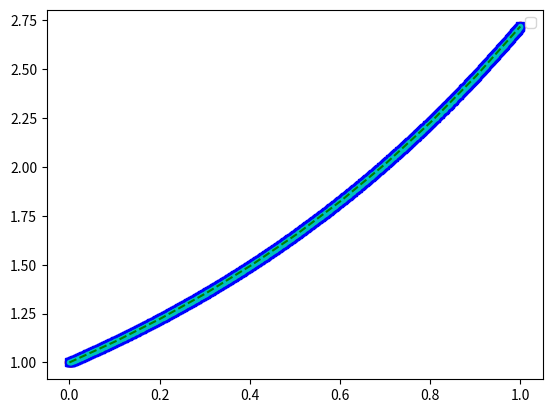
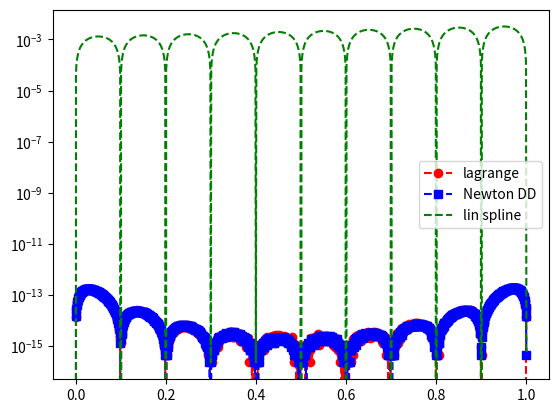

Source code (Python) for these figures, in order:
import numpy as np
import numpy.linalg as la
import matplotlib.pyplot as plt

def driver():


    f = lambda x: np.exp(x)

    N = 10;
    ''' interval'''
    a = 0;
    b = 1;

    ''' create equispaced interpolation nodes'''
    xint = np.linspace(a,b,N+1);

    ''' create interpolation data'''
    yint = f(xint);

    Neval = 1000;
    xeval = np.linspace(a,b,Neval+1);

    ''' Linear spline evaluation '''
    yeval_ls = eval_lin_spline(xeval,xint,yint,N);

    ''' create points for evaluating the Lagrange interpolating polynomial'''
    yeval_l= np.zeros(Neval+1)
    yeval_dd = np.zeros(Neval+1)

    '''Initialize and populate the first columns of the
     divided difference matrix. We will pass the x vector'''
    y = np.zeros( (N+1, N+1) )

    for j in range(N+1):
       y[j][0]  = yint[j]

    y = dividedDiffTable(xint, y, N+1)
    ''' evaluate lagrange poly '''
    for kk in range(Neval+1):
       yeval_l[kk] = eval_lagrange(xeval[kk],xint,yint,N)
       yeval_dd[kk] = evalDDpoly(xeval[kk],xint,y,N)

    ''' create vector with exact values'''
    fex = f(xeval)

    plt.figure()
    plt.plot(xeval,fex,'ro-')
    plt.plot(xeval,yeval_l,'bs--')
    plt.plot(xeval,yeval_dd,'c.--')
    plt.plot(xeval,yeval_ls,'g--')
    plt.legend()

    plt.figure()
    err_l = abs(yeval_l-fex)
    err_dd = abs(yeval_dd-fex)
    err_ls = abs(yeval_ls-fex)
    plt.semilogy(xeval,err_l,'ro--',label='lagrange')
    plt.semilogy(xeval,err_dd,'bs--',label='Newton DD')
    plt.semilogy(xeval,err_ls,'g--',label='lin spline')
    plt.legend()
    plt.show()

def eval_line(x,x0,y0,x1,y1):
    lin = (1/(x1-x0))*(y0*(x1-x) + y1*(x-x0));
    return lin;

def find_int(xeval,a,b):
    ind = np.where(np.logical_and(xeval>=a,xeval<=b));
    return ind;

def eval_lin_spline(xeval,xint,yint,N):
    Neval = len(xeval);
    yeval = np.zeros(Neval);

    for n in range(N):
        indn = find_int(xeval,xint[n],xint[n+1]);
        yeval[indn] = eval_line(xeval[indn],xint[n],yint[n],xint[n+1],yint[n+1]);

    return yeval;

def eval_lagrange(xeval,xint,yint,N):

    lj = np.ones(N+1)

    for count in range(N+1):
       for jj in range(N+1):
           if (jj != count):
              lj[count] = lj[count]*(xeval - xint[jj])/(xint[count]-xint[jj])

    yeval = 0.

    for jj in range(N+1):
       yeval = yeval + yint[jj]*lj[jj]

    return(yeval)


''' create divided difference matrix'''
def dividedDiffTable(x, y, n):

    for i in range(1, n):
        for j in range(n - i):
            y[j][i] = ((y[j][i - 1] - y[j + 1][i - 1]) /
                                     (x[j] - x[i + j]));
    return y;

def evalDDpoly(xval, xint,y,N):
    ''' evaluate the polynomial terms'''
    ptmp = np.zeros(N+1)

    ptmp[0] = 1.
    for j in range(N):
      ptmp[j+1] = ptmp[j]*(xval-xint[j])

    '''evaluate the divided difference polynomial'''
    yeval = 0.
    for j in range(N+1):
       yeval = yeval + y[0][j]*ptmp[j]

    return yeval



driver()
